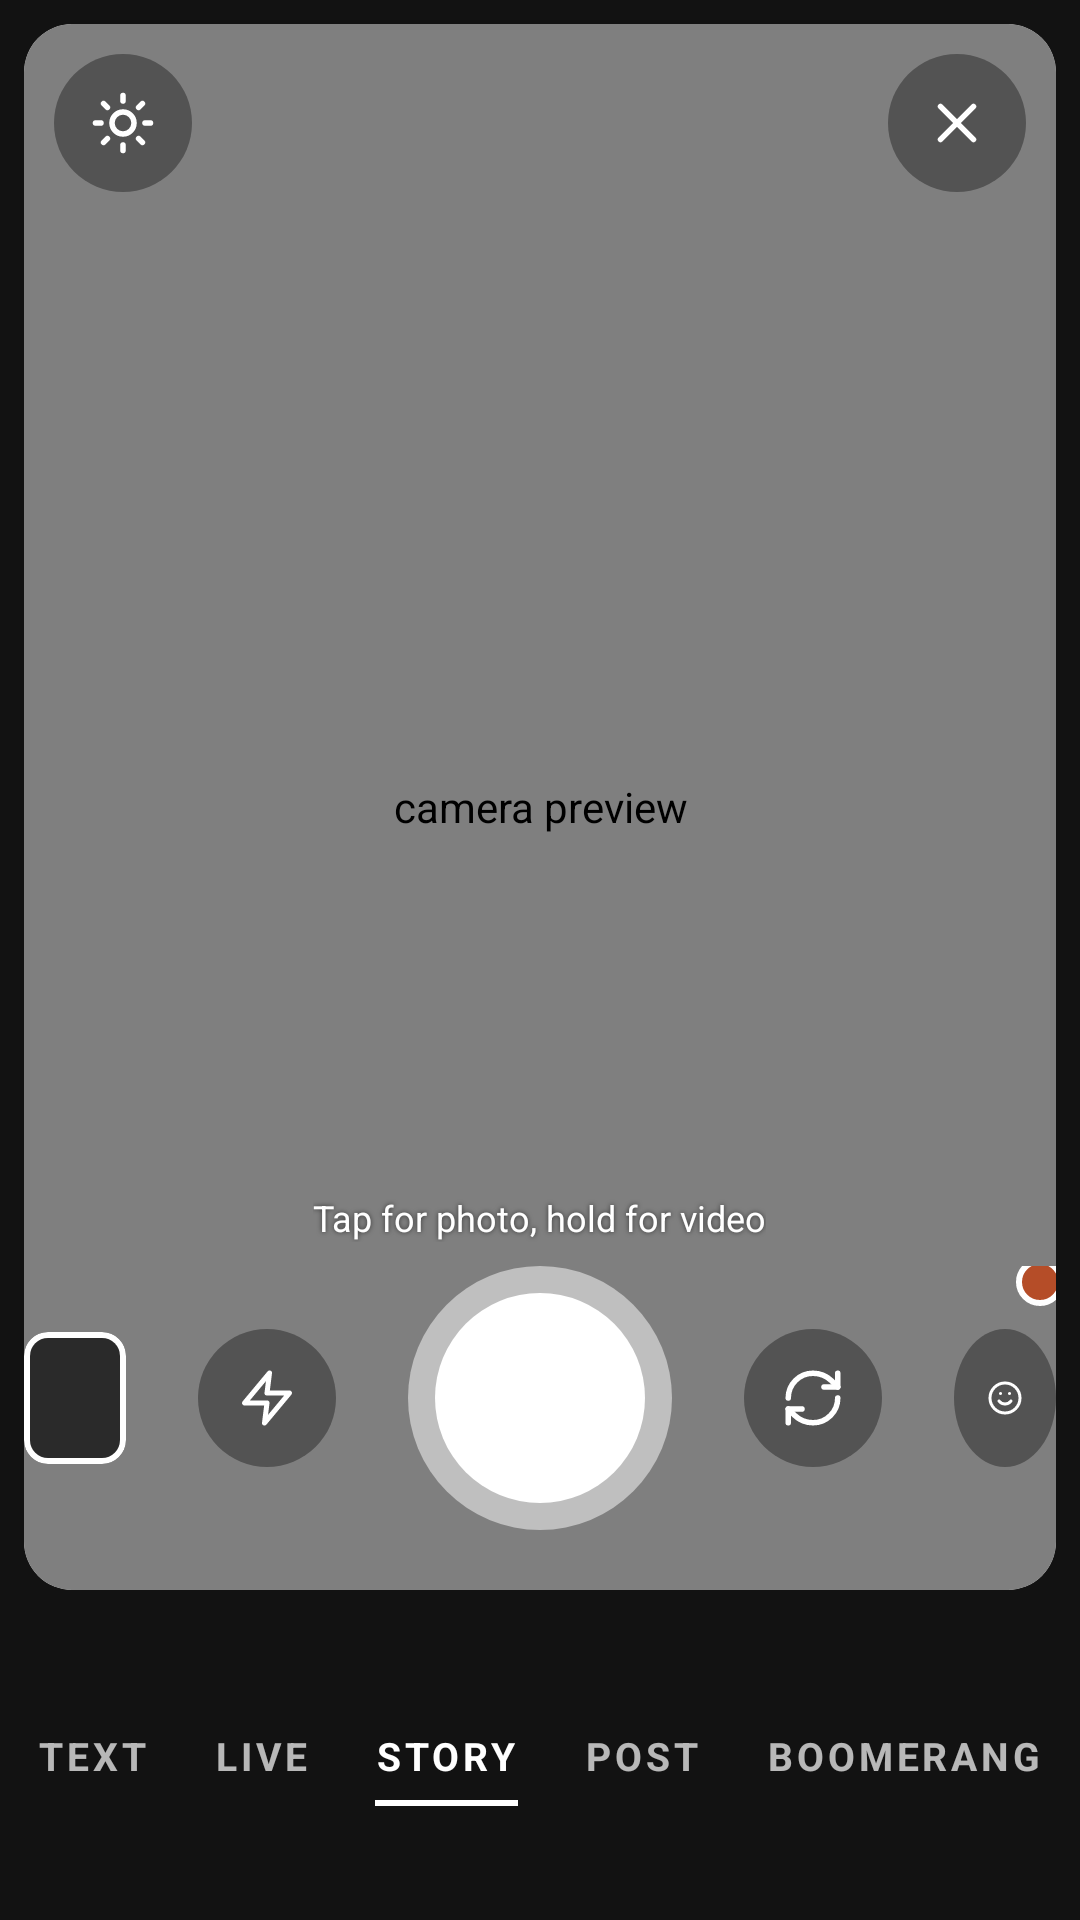

Layout XML and referenced resources for this Android screen:
<!-- AndroidManifest.xml: application theme Theme.SMD_Assignment1 -->
<!-- res/layout/camera_screen.xml -->
<?xml version="1.0" encoding="utf-8"?>
<RelativeLayout xmlns:android="http://schemas.android.com/apk/res/android"
    xmlns:app="http://schemas.android.com/apk/res-auto"
    android:layout_width="match_parent"
    android:layout_height="match_parent"
    android:background="@color/nearblack">

    <androidx.cardview.widget.CardView
        android:id="@+id/camera_preview_card"
        android:layout_width="match_parent"
        android:layout_height="match_parent"
        android:layout_marginStart="8dp"
        android:layout_marginEnd="8dp"
        android:layout_marginTop="8dp"
        android:layout_marginBottom="110dp"
        app:cardCornerRadius="16dp"
        app:cardElevation="0dp">

        <RelativeLayout
            android:layout_width="match_parent"
            android:layout_height="match_parent">

            <androidx.camera.view.PreviewView
                android:id="@+id/camera_preview"
                android:layout_width="match_parent"
                android:layout_height="match_parent"
                android:contentDescription="@string/camera_preview"/>

            <TextView
                android:id="@+id/recIndicator"
                android:layout_width="wrap_content"
                android:layout_height="wrap_content"
                android:layout_centerHorizontal="true"
                android:layout_marginTop="20dp"
                android:background="@drawable/red_orange_label"
                android:paddingStart="12dp"
                android:paddingTop="4dp"
                android:paddingEnd="12dp"
                android:paddingBottom="4dp"
                android:textColor="@color/white"
                android:textStyle="bold"
                android:visibility="gone"/>

            <ImageView
                android:id="@+id/settings_button"
                android:layout_width="46dp"
                android:layout_height="46dp"
                android:layout_alignParentStart="true"
                android:layout_alignParentTop="true"
                android:layout_marginStart="10dp"
                android:layout_marginTop="10dp"
                android:padding="12dp"
                android:src="@drawable/sun_icon"
                android:background="@drawable/translucent_circle"
                android:contentDescription="@string/settings_icon"/>

            <ImageView
                android:id="@+id/close_button"
                android:layout_width="46dp"
                android:layout_height="46dp"
                android:layout_alignParentEnd="true"
                android:layout_alignParentTop="true"
                android:layout_marginEnd="10dp"
                android:layout_marginTop="10dp"
                android:padding="12dp"
                android:src="@drawable/cancel_icon_white"
                android:background="@drawable/translucent_circle"
                android:contentDescription="@string/close_icon"/>

            <TextView
                android:id="@+id/camHint"
                android:layout_width="wrap_content"
                android:layout_height="wrap_content"
                android:layout_above="@id/camera_controls"
                android:layout_centerHorizontal="true"
                android:layout_marginBottom="8dp"
                android:shadowColor="#99000000"
                android:shadowRadius="4"
                android:text="@string/camera_hint"
                android:textColor="@color/white"
                android:textSize="12sp"/>

            <RelativeLayout
                android:id="@+id/camera_controls"
                android:layout_width="match_parent"
                android:layout_height="wrap_content"
                android:layout_alignParentBottom="true"
                android:layout_marginBottom="20dp">

                <ImageView
                    android:id="@+id/shutter_button"
                    android:layout_width="88dp"
                    android:layout_height="88dp"
                    android:layout_centerHorizontal="true"
                    android:src="@drawable/shutter_button"
                    android:contentDescription="@string/shutter_button"/>

                <ImageView
                    android:id="@+id/flash_button"
                    android:layout_width="46dp"
                    android:layout_height="46dp"
                    android:layout_toStartOf="@id/shutter_button"
                    android:layout_centerVertical="true"
                    android:layout_marginEnd="24dp"
                    android:padding="13dp"
                    android:src="@drawable/flash_icon"
                    android:background="@drawable/translucent_circle"
                    android:contentDescription="@string/flash_icon"/>

                <androidx.cardview.widget.CardView
                    android:id="@+id/gallery_thumbnail"
                    android:layout_width="44dp"
                    android:layout_height="44dp"
                    android:layout_toStartOf="@id/flash_button"
                    android:layout_centerVertical="true"
                    android:layout_marginEnd="24dp"
                    app:cardCornerRadius="8dp"
                    app:cardElevation="0dp"
                    app:cardBackgroundColor="@color/white">

                    <androidx.cardview.widget.CardView
                        android:layout_width="match_parent"
                        android:layout_height="match_parent"
                        android:layout_margin="2dp"
                        app:cardCornerRadius="6dp"
                        app:cardElevation="0dp">

                        <ImageView
                            android:id="@+id/gallery_image"
                            android:layout_width="match_parent"
                            android:layout_height="match_parent"
                            android:background="@color/darkpill"
                            android:scaleType="centerCrop"
                            android:contentDescription="@string/gallery_thumbnail"/>

                    </androidx.cardview.widget.CardView>

                </androidx.cardview.widget.CardView>

                <ImageView
                    android:id="@+id/flip_button"
                    android:layout_width="46dp"
                    android:layout_height="46dp"
                    android:layout_toEndOf="@id/shutter_button"
                    android:layout_centerVertical="true"
                    android:layout_marginStart="24dp"
                    android:padding="12dp"
                    android:src="@drawable/flip_camera_icon"
                    android:background="@drawable/translucent_circle"
                    android:contentDescription="@string/flip_camera"/>

                <ImageView
                    android:id="@+id/emoji_button"
                    android:layout_width="46dp"
                    android:layout_height="46dp"
                    android:layout_toEndOf="@id/flip_button"
                    android:layout_centerVertical="true"
                    android:layout_marginStart="24dp"
                    android:padding="11dp"
                    android:src="@drawable/emoji_icon_white"
                    android:background="@drawable/translucent_circle"
                    android:contentDescription="@string/emoji_icon"/>

                <ImageView
                    android:layout_width="16dp"
                    android:layout_height="16dp"
                    android:layout_alignTop="@id/emoji_button"
                    android:layout_alignEnd="@id/emoji_button"
                    android:layout_marginTop="-3dp"
                    android:layout_marginEnd="-3dp"
                    android:src="@drawable/red_dot_white_border"/>

            </RelativeLayout>

        </RelativeLayout>

    </androidx.cardview.widget.CardView>

    <LinearLayout
        android:id="@+id/camera_modes"
        android:layout_width="match_parent"
        android:layout_height="wrap_content"
        android:layout_alignParentBottom="true"
        android:layout_marginBottom="38dp"
        android:orientation="horizontal"
        android:gravity="top|center_horizontal">

        <TextView
        android:id="@+id/mode_text"
            android:layout_width="wrap_content"
            android:layout_height="wrap_content"
            android:text="@string/mode_text"
            android:textColor="@color/fadedwhite"
            android:textStyle="bold"
            android:textSize="13sp"
            android:letterSpacing="0.1"
            android:layout_marginEnd="22dp"/>

        <TextView
        android:id="@+id/mode_live"
            android:layout_width="wrap_content"
            android:layout_height="wrap_content"
            android:text="@string/mode_live"
            android:textColor="@color/fadedwhite"
            android:textStyle="bold"
            android:textSize="13sp"
            android:letterSpacing="0.1"
            android:layout_marginEnd="22dp"/>

        <LinearLayout
            android:layout_width="wrap_content"
            android:layout_height="wrap_content"
            android:orientation="vertical"
            android:layout_marginEnd="22dp">

            <TextView
        android:id="@+id/mode_story"
                android:layout_width="wrap_content"
                android:layout_height="wrap_content"
                android:text="@string/mode_story"
                android:textColor="@color/white"
                android:textStyle="bold"
                android:textSize="13sp"
                android:letterSpacing="0.1"/>

            <View
                android:layout_width="match_parent"
                android:layout_height="2dp"
                android:layout_marginTop="6dp"
                android:background="@color/white"/>

        </LinearLayout>

        <TextView
        android:id="@+id/mode_post"
            android:layout_width="wrap_content"
            android:layout_height="wrap_content"
            android:text="@string/mode_post"
            android:textColor="@color/fadedwhite"
            android:textStyle="bold"
            android:textSize="13sp"
            android:letterSpacing="0.1"
            android:layout_marginEnd="22dp"/>

        <TextView
        android:id="@+id/mode_boomerang"
            android:layout_width="wrap_content"
            android:layout_height="wrap_content"
            android:text="@string/mode_boomerang"
            android:textColor="@color/fadedwhite"
            android:textStyle="bold"
            android:textSize="13sp"
            android:letterSpacing="0.1"/>

    </LinearLayout>

</RelativeLayout>
<!-- resources referenced by this layout -->
<resources>
  <color name="darkpill">#2A2A2A</color>
  <color name="fadedwhite">#B3FFFFFF</color>
  <color name="nearblack">#121212</color>
  <color name="white">#FFFFFFFF</color>
  <!-- drawable cancel_icon_white (drawable) -->
  <vector xmlns:android="http://schemas.android.com/apk/res/android"
      android:width="24dp"
      android:height="24dp"
      android:viewportWidth="24"
      android:viewportHeight="24">
    <path
        android:pathData="M18,6L6,18M6,6l12,12"
        android:strokeLineJoin="round"
        android:strokeWidth="2"
        android:fillColor="#00000000"
        android:strokeColor="@color/white"
        android:strokeLineCap="round"/>
  </vector>
  <!-- drawable flash_icon (drawable) -->
  <vector xmlns:android="http://schemas.android.com/apk/res/android"
      android:width="24dp"
      android:height="24dp"
      android:viewportWidth="24"
      android:viewportHeight="24">
    <path
        android:pathData="M13,2L3,14h9l-1,8l10,-12h-9l1,-8z"
        android:strokeLineJoin="round"
        android:strokeWidth="2"
        android:fillColor="#00000000"
        android:strokeColor="@color/white"
        android:strokeLineCap="round"/>
  </vector>
  <!-- drawable red_dot_white_border (drawable) -->
  <shape xmlns:android="http://schemas.android.com/apk/res/android"
      android:shape="oval">
  
      <solid android:color="@color/Red_Orange"/>
  
      <stroke
          android:width="2dp"
          android:color="@color/white" />
  
  </shape>
  <!-- drawable red_orange_label (drawable) -->
  <selector xmlns:android="http://schemas.android.com/apk/res/android">
  
      <item><shape>
  
          <solid android:color="@color/Red_Orange"/>
  
          <corners android:radius="8dp" />
  
  
      </shape></item>
  
  </selector>
  <!-- drawable shutter_button (drawable) -->
  <layer-list xmlns:android="http://schemas.android.com/apk/res/android">
      <item>
          <shape android:shape="oval">
              <solid android:color="@color/transparentwhite" />
          </shape>
      </item>
      <item
          android:top="9dp"
          android:bottom="9dp"
          android:left="9dp"
          android:right="9dp">
          <shape android:shape="oval">
              <solid android:color="@color/white" />
          </shape>
      </item>
  </layer-list>
  <!-- drawable translucent_circle (drawable) -->
  <shape xmlns:android="http://schemas.android.com/apk/res/android"
      android:shape="oval">
  
      <solid android:color="@color/transparentgray"/>
  
  </shape>
  <string name="camera_hint">Tap for photo, hold for video</string>
  <string name="camera_preview">camera preview</string>
  <string name="close_icon">close icon</string>
  <string name="emoji_icon">emoji icon</string>
  <string name="flash_icon">flash icon</string>
  <string name="flip_camera">flip camera</string>
  <string name="gallery_thumbnail">gallery thumbnail</string>
  <string name="mode_boomerang">BOOMERANG</string>
  <string name="mode_live">LIVE</string>
  <string name="mode_post">POST</string>
  <string name="mode_story">STORY</string>
  <string name="mode_text">TEXT</string>
  <string name="settings_icon">settings icon</string>
  <string name="shutter_button">shutter button</string>
  <style name="Theme.SMD_Assignment1" parent="Base.Theme.SMD_Assignment1" />
  <color name="Red_Orange">#B54D28</color>
  <color name="transparentwhite">#80FFFFFF</color>
  <color name="transparentgray">#59000000</color>
  <style name="Base.Theme.SMD_Assignment1" parent="Theme.AppCompat.Light.NoActionBar">
          
          
      </style>
</resources>
